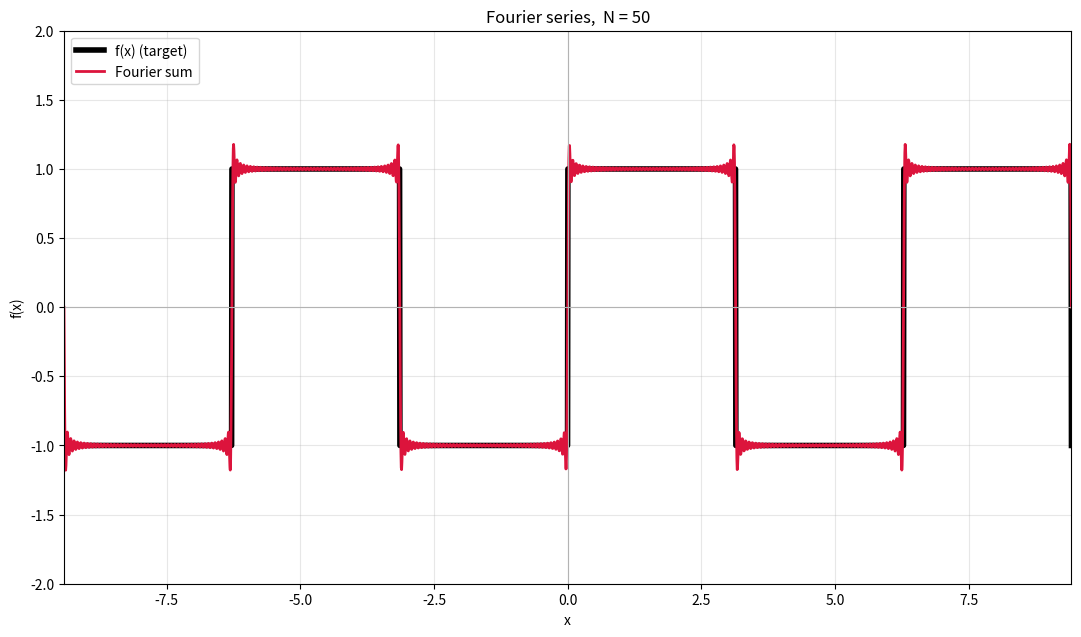

Python code for this plot:
import numpy as np
import matplotlib.pyplot as plt
import matplotlib.animation as animation


name = "sawtooth"    # 저장 파일명에 쓸 함수 이름
N_max = 50           # 마지막 항 개수

# f(x) = 0 if -5 < x < 0, 3 if 0 < x < 5
# x = np.linspace(-15, 15, 3000)
# y = np.where(np.mod(x, 10) < 5, 3, 0)
x = np.linspace(-3*np.pi, 3*np.pi, 3000)
y = np.where((np.mod(x+np.pi, 2*np.pi) - np.pi) < 0, -1, 1)
# x = np.linspace(-12, 12, 3000)
# t = np.mod(x + 4, 8) - 4
# y = np.where(t < 0, -t - 4, -t + 4)


def partial_sum(N):
    """N까지의 푸리에 부분합."""
    s = np.zeros_like(x)
    for k in range( 1, N + 1):
        n = 2*k - 1
        # s = s + (6/np.pi) * (1/n) * np.sin(n*np.pi*x / 5)
        # s = s + (8 / np.pi) * (1/n) * np.sin(n*np.pi*x / 4)
        s = s + (4 / np.pi) * (1/n) * np.sin(n*x)
    return s


fig, ax = plt.subplots(figsize=(13, 7))
ax.plot(x, y, color="black", lw=4, label="f(x) (target)")
line, = ax.plot([], [], color="crimson", lw=2, label="Fourier sum")

ax.set_xlim(x.min(), x.max())
ax.set_ylim(-2, 2)
ax.axhline(0, color="0.7", lw=0.8)
ax.axvline(0, color="0.7", lw=0.8)
ax.grid(True, alpha=0.3)
ax.set_xlabel("x")
ax.set_ylabel("f(x)")
ax.legend(loc="upper left")


def update(N):
    line.set_data(x, partial_sum(N))
    ax.set_title(f"Fourier series,  N = {N}")
    return line,


ani = animation.FuncAnimation(fig, update, frames=range(1, N_max+1),
                              interval=200, blit=False)

fig.subplots_adjust(top=0.9)
ani.save(f"{name}_N{N_max}.gif", writer="pillow", fps=5)   # 예: sawtooth_N50.gif
plt.show()
